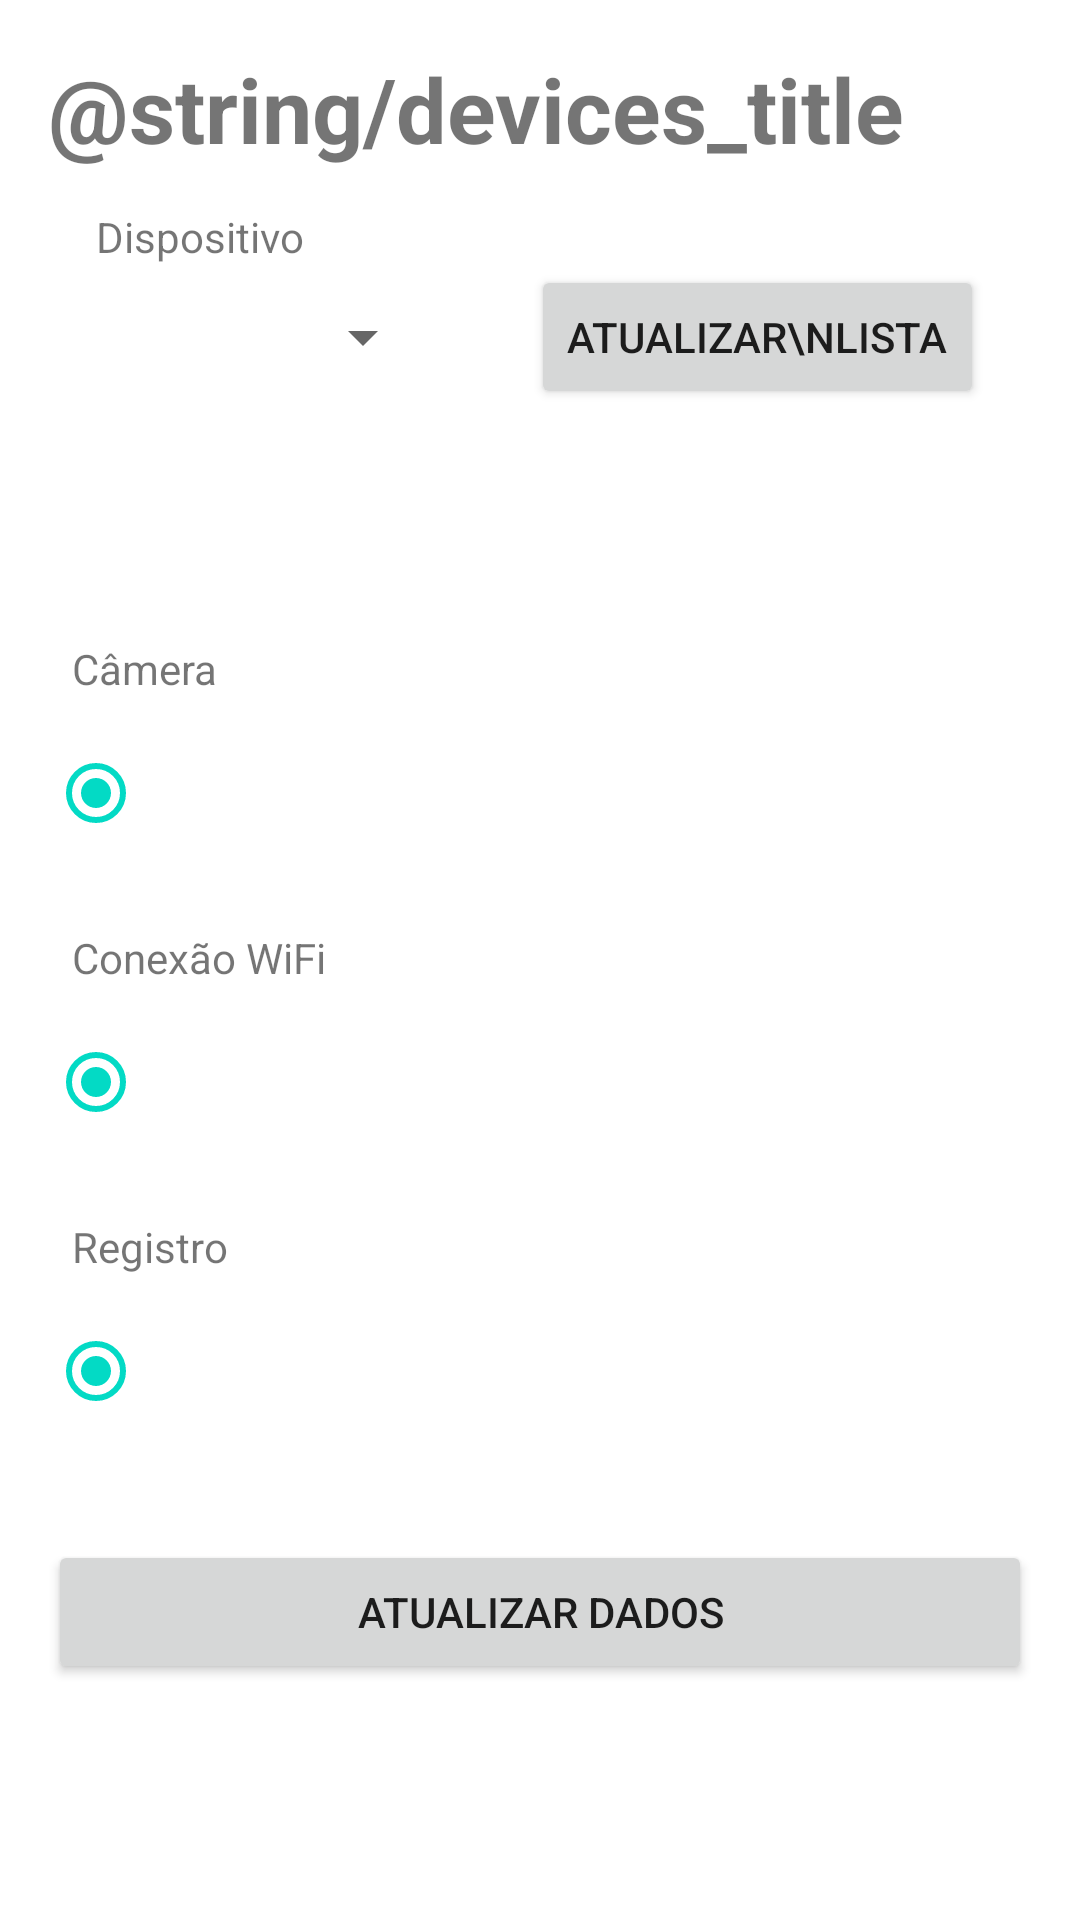

Layout XML and referenced resources for this Android screen:
<!-- AndroidManifest.xml: application theme Theme.PetsIO -->
<!-- res/layout/activity_device_status.xml -->
<?xml version="1.0" encoding="utf-8"?>
<androidx.constraintlayout.widget.ConstraintLayout xmlns:android="http://schemas.android.com/apk/res/android"
    xmlns:app="http://schemas.android.com/apk/res-auto"
    xmlns:tools="http://schemas.android.com/tools"
    android:layout_width="match_parent"
    android:layout_height="match_parent"
    tools:context=".ui.devices.DeviceStatusActivity">

    <TextView
        android:id="@+id/textView"
        android:layout_width="wrap_content"
        android:layout_height="wrap_content"
        android:layout_marginStart="16dp"
        android:layout_marginTop="16dp"
        android:text="@string/devices_title"
        android:textSize="30sp"
        android:textStyle="bold"
        app:layout_constraintStart_toStartOf="parent"
        app:layout_constraintTop_toTopOf="parent" />

    <Button
        android:id="@+id/buttonDeviceStatusUpdate"
        android:layout_width="wrap_content"
        android:layout_height="wrap_content"
        android:layout_marginTop="32dp"
        android:layout_marginEnd="32dp"
        android:text="Atualizar\nLista"
        app:icon="@android:drawable/stat_notify_sync_noanim"
        app:layout_constraintEnd_toEndOf="parent"
        app:layout_constraintTop_toBottomOf="@+id/textView" />

    <TextView
        android:layout_width="wrap_content"
        android:layout_height="wrap_content"
        android:text="Dispositivo"
        app:layout_constraintBottom_toTopOf="@+id/spinnerDeviceStatusDevices"
        app:layout_constraintStart_toStartOf="@+id/spinnerDeviceStatusDevices" />

    <Spinner
        android:id="@+id/spinnerDeviceStatusDevices"
        android:layout_width="0dp"
        android:layout_height="0dp"
        android:layout_marginStart="32dp"
        android:layout_marginEnd="32dp"
        app:layout_constraintBottom_toBottomOf="@+id/buttonDeviceStatusUpdate"
        app:layout_constraintEnd_toStartOf="@+id/buttonDeviceStatusUpdate"
        app:layout_constraintStart_toStartOf="parent"
        app:layout_constraintTop_toTopOf="@+id/buttonDeviceStatusUpdate" />

    <androidx.constraintlayout.widget.ConstraintLayout
        android:id="@+id/statusLayout"
        android:layout_width="0dp"
        android:layout_height="0dp"
        android:layout_marginTop="72dp"
        app:layout_constraintBottom_toBottomOf="parent"
        app:layout_constraintEnd_toEndOf="parent"
        app:layout_constraintHorizontal_bias="1.0"
        app:layout_constraintStart_toStartOf="parent"
        app:layout_constraintTop_toBottomOf="@+id/spinnerDeviceStatusDevices"
        app:layout_constraintVertical_bias="0.0">

        <TextView
            android:layout_width="wrap_content"
            android:layout_height="wrap_content"
            android:layout_marginStart="8dp"
            android:layout_marginBottom="8dp"
            android:text="Câmera"
            app:layout_constraintBottom_toTopOf="@+id/radioButton_device_status_camera"
            app:layout_constraintStart_toStartOf="@+id/radioButton_device_status_camera" />

        <TextView
            android:layout_width="wrap_content"
            android:layout_height="wrap_content"
            android:layout_marginStart="8dp"
            android:layout_marginBottom="8dp"
            android:text="Registro"
            app:layout_constraintBottom_toTopOf="@+id/radioButton_device_status_register"
            app:layout_constraintStart_toStartOf="@+id/radioButton_device_status_register" />

        <TextView
            android:layout_width="wrap_content"
            android:layout_height="wrap_content"
            android:layout_marginStart="8dp"
            android:layout_marginBottom="8dp"
            android:text="Conexão WiFi"
            app:layout_constraintBottom_toTopOf="@+id/radioButton_device_status_connection"
            app:layout_constraintStart_toStartOf="@+id/radioButton_device_status_connection" />

        <RadioButton
            android:id="@+id/radioButton_device_status_connection"
            android:layout_width="0dp"
            android:layout_height="wrap_content"
            android:layout_marginStart="16dp"
            android:layout_marginTop="48dp"
            android:layout_marginEnd="16dp"
            android:checked="true"
            android:clickable="false"
            android:text=""
            android:textSize="36sp"
            app:layout_constraintEnd_toEndOf="parent"
            app:layout_constraintStart_toStartOf="parent"
            app:layout_constraintTop_toBottomOf="@+id/radioButton_device_status_camera" />

        <RadioButton
            android:id="@+id/radioButton_device_status_camera"
            android:layout_width="0dp"
            android:layout_height="wrap_content"
            android:layout_marginStart="16dp"
            android:layout_marginTop="32dp"
            android:layout_marginEnd="16dp"
            android:checked="true"
            android:clickable="false"
            android:text=""
            android:textSize="36sp"
            app:layout_constraintEnd_toEndOf="parent"
            app:layout_constraintStart_toStartOf="parent"
            app:layout_constraintTop_toTopOf="parent" />

        <RadioButton
            android:id="@+id/radioButton_device_status_register"
            android:layout_width="0dp"
            android:layout_height="wrap_content"
            android:layout_marginStart="16dp"
            android:layout_marginTop="48dp"
            android:layout_marginEnd="16dp"
            android:checked="true"
            android:clickable="false"
            android:text=""
            android:textSize="36sp"
            app:layout_constraintEnd_toEndOf="parent"
            app:layout_constraintStart_toStartOf="parent"
            app:layout_constraintTop_toBottomOf="@+id/radioButton_device_status_connection" />

        <Button
            android:id="@+id/buttonDeviceStatusFetch"
            android:layout_width="0dp"
            android:layout_height="wrap_content"
            android:layout_marginTop="32dp"
            android:text="Atualizar dados"
            app:icon="@android:drawable/stat_notify_sync_noanim"
            app:layout_constraintEnd_toEndOf="@+id/radioButton_device_status_register"
            app:layout_constraintStart_toStartOf="@+id/radioButton_device_status_register"
            app:layout_constraintTop_toBottomOf="@+id/radioButton_device_status_register" />
    </androidx.constraintlayout.widget.ConstraintLayout>

</androidx.constraintlayout.widget.ConstraintLayout>
<!-- resources referenced by this layout -->
<resources>
  <style name="Theme.PetsIO" parent="Theme.MaterialComponents.DayNight.DarkActionBar">
          
          <item name="colorPrimary">@color/purple_500</item>
          <item name="colorPrimaryVariant">@color/purple_700</item>
          <item name="colorOnPrimary">@color/white</item>
          
          <item name="colorSecondary">@color/teal_200</item>
          <item name="colorSecondaryVariant">@color/teal_700</item>
          <item name="colorOnSecondary">@color/black</item>
          
          <item name="android:statusBarColor" tools:targetApi="l">?attr/colorPrimaryVariant</item>
          
      </style>
  <color name="purple_500">#FF6200EE</color>
  <color name="purple_700">#FF3700B3</color>
  <color name="white">#FFFFFFFF</color>
  <color name="teal_200">#FF03DAC5</color>
  <color name="teal_700">#FF018786</color>
  <color name="black">#FF000000</color>
</resources>
